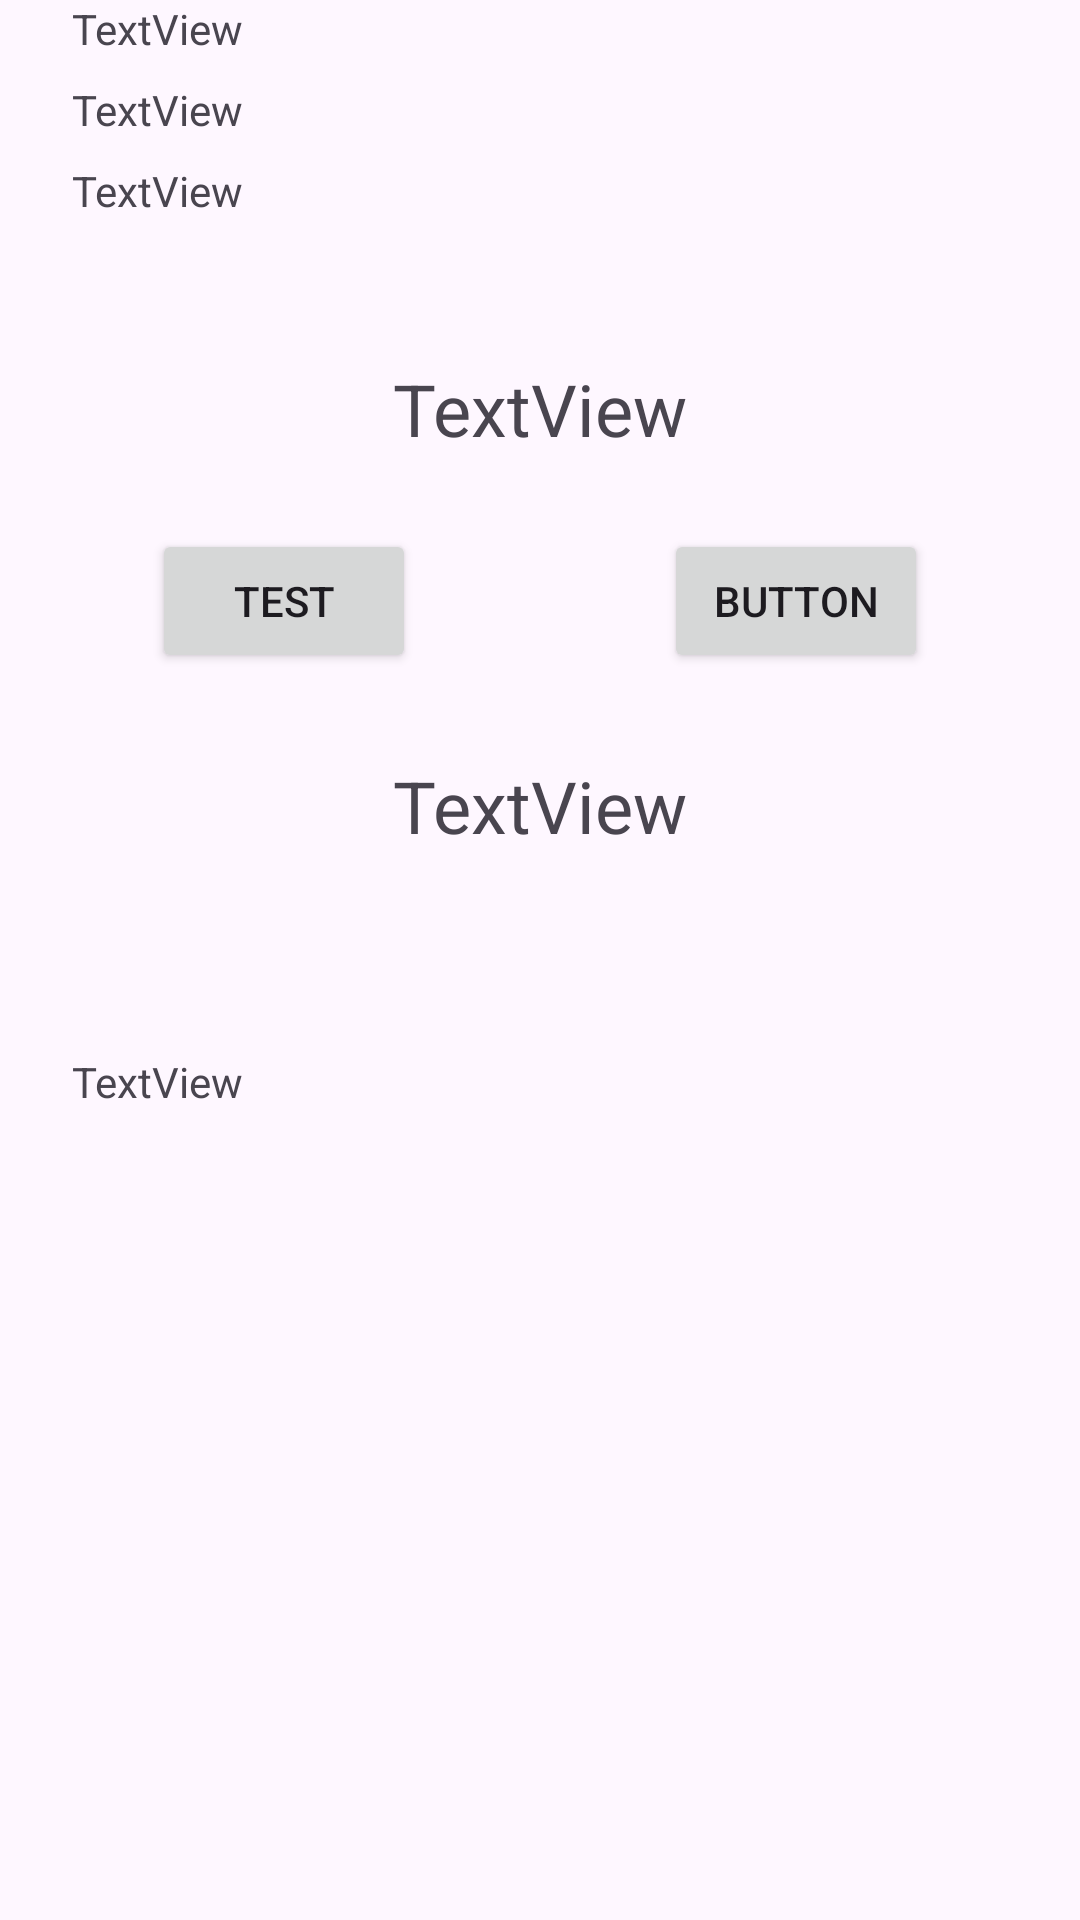

Android layout source for this screen:
<!-- AndroidManifest.xml: application theme Theme.FTM_1 -->
<!-- res/layout/activity_main.xml -->
<?xml version="1.0" encoding="utf-8"?>
<androidx.constraintlayout.widget.ConstraintLayout xmlns:android="http://schemas.android.com/apk/res/android"
    xmlns:app="http://schemas.android.com/apk/res-auto"
    xmlns:tools="http://schemas.android.com/tools"
    android:id="@+id/output"
    android:layout_width="match_parent"
    android:layout_height="match_parent"
    tools:context=".MainActivity">

    <Button
        android:id="@+id/Btn_check"
        android:layout_width="wrap_content"
        android:layout_height="wrap_content"
        android:layout_marginTop="24dp"
        android:layout_marginEnd="16dp"
        android:text="test"
        app:layout_constraintEnd_toStartOf="@+id/Btn_range"
        app:layout_constraintStart_toStartOf="parent"
        app:layout_constraintTop_toBottomOf="@+id/textView2" />

    <TextView
        android:id="@+id/textView2"
        android:layout_width="wrap_content"
        android:layout_height="wrap_content"
        android:layout_marginTop="120dp"
        android:layout_marginBottom="32dp"
        android:text="TextView"
        android:textSize="24sp"
        app:layout_constraintBottom_toTopOf="@+id/Btn_check"
        app:layout_constraintEnd_toEndOf="parent"
        app:layout_constraintStart_toStartOf="parent"
        app:layout_constraintTop_toTopOf="parent" />

    <Button
        android:id="@+id/Btn_range"
        android:layout_width="wrap_content"
        android:layout_height="wrap_content"
        android:layout_marginStart="16dp"
        android:layout_marginTop="24dp"
        android:text="Button"
        app:layout_constraintEnd_toEndOf="parent"
        app:layout_constraintStart_toEndOf="@+id/Btn_check"
        app:layout_constraintTop_toBottomOf="@+id/textView2" />

    <TextView
        android:id="@+id/textView"
        android:layout_width="wrap_content"
        android:layout_height="wrap_content"
        android:layout_marginTop="100dp"
        android:text="TextView"
        android:textSize="24sp"
        app:layout_constraintEnd_toEndOf="parent"
        app:layout_constraintStart_toStartOf="parent"
        app:layout_constraintTop_toBottomOf="@+id/textView2" />

    <TextView
        android:id="@+id/text_FTM_result_1"
        android:layout_width="wrap_content"
        android:layout_height="wrap_content"
        android:layout_marginStart="24dp"
        android:text="TextView"
        app:layout_constraintStart_toStartOf="parent" />

    <TextView
        android:id="@+id/text_FTM_result_2"
        android:layout_width="wrap_content"
        android:layout_height="wrap_content"
        android:layout_marginStart="24dp"
        android:layout_marginTop="8dp"
        android:text="TextView"
        app:layout_constraintStart_toStartOf="parent"
        app:layout_constraintTop_toBottomOf="@+id/text_FTM_result_1" />

    <TextView
        android:id="@+id/text_FTM_result_3"
        android:layout_width="wrap_content"
        android:layout_height="wrap_content"
        android:layout_marginStart="24dp"
        android:layout_marginTop="8dp"
        android:text="TextView"
        app:layout_constraintStart_toStartOf="parent"
        app:layout_constraintTop_toBottomOf="@+id/text_FTM_result_2" />

    <TextView
        android:id="@+id/text_FTM_result_4"
        android:layout_width="wrap_content"
        android:layout_height="wrap_content"
        android:layout_marginStart="24dp"
        android:layout_marginTop="8dp"
        android:text="TextView"
        app:layout_constraintBottom_toBottomOf="parent"
        app:layout_constraintStart_toStartOf="parent"
        app:layout_constraintTop_toBottomOf="@+id/text_FTM_result_3" />

</androidx.constraintlayout.widget.ConstraintLayout>
<!-- resources referenced by this layout -->
<resources>
  <style name="Theme.FTM_1" parent="Base.Theme.FTM_1" />
  <style name="Base.Theme.FTM_1" parent="Theme.Material3.DayNight.NoActionBar">
          
          
      </style>
</resources>
